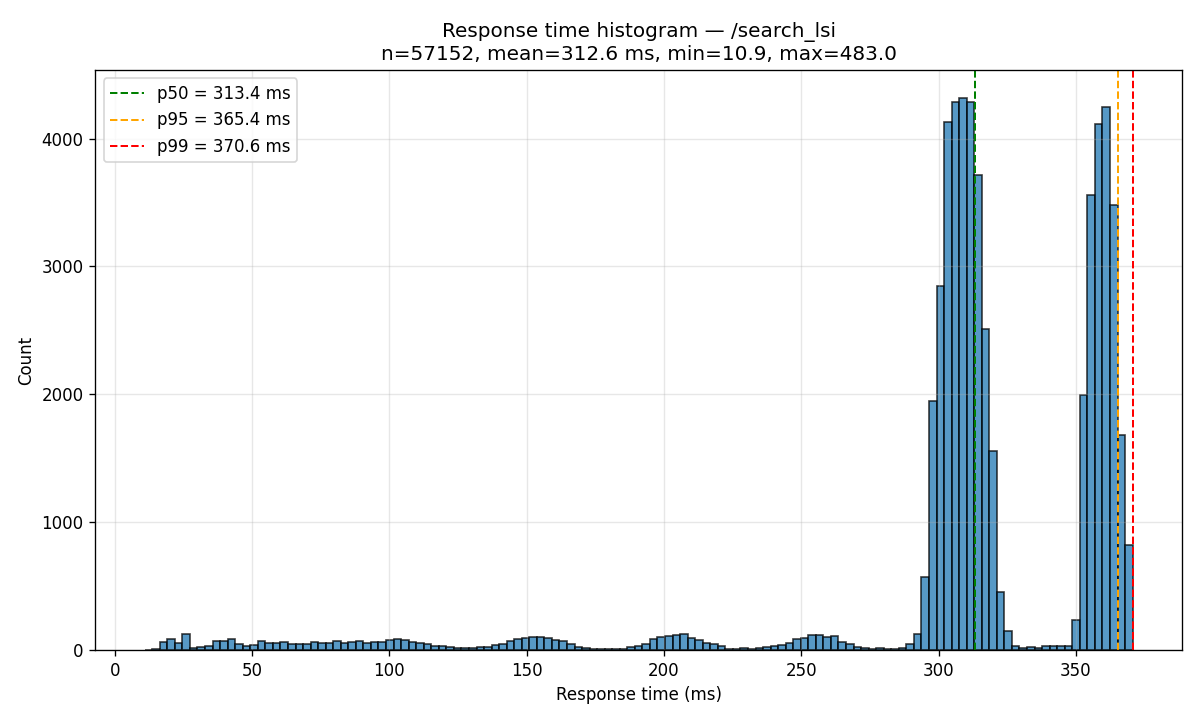

The file beside this chart, header and first rows:
bin_left_ms, bin_right_ms, count
10.93, 13.68, 1
13.68, 16.42, 9
16.42, 19.17, 65
19.17, 21.91, 88
21.91, 24.66, 57
24.66, 27.4, 126
27.4, 30.15, 18
30.15, 32.9, 22
32.9, 35.64, 29
35.64, 38.39, 72
38.39, 41.13, 72
41.13, 43.88, 84
43.88, 46.62, 51
46.62, 49.37, 33
49.37, 52.12, 37
52.12, 54.86, 69
54.86, 57.61, 57
57.61, 60.35, 59
60.35, 63.1, 60
63.1, 65.84, 51
65.84, 68.59, 46
68.59, 71.34, 49
71.34, 74.08, 61
74.08, 76.83, 53
76.83, 79.57, 53
79.57, 82.32, 71
82.32, 85.06, 59
85.06, 87.81, 62
87.81, 90.56, 68
90.56, 93.3, 56
93.3, 96.05, 64
96.05, 98.79, 64
98.79, 101.5, 79
101.5, 104.3, 84
104.3, 107, 81
107, 109.8, 63
109.8, 112.5, 54
112.5, 115.3, 47
115.3, 118, 35
118, 120.8, 32
120.8, 123.5, 22
123.5, 126.2, 18
126.2, 129, 17
129, 131.7, 17
131.7, 134.5, 22
134.5, 137.2, 24
137.2, 140, 41
140, 142.7, 47
142.7, 145.5, 69
145.5, 148.2, 83
148.2, 151, 94
151, 153.7, 105
153.7, 156.5, 106
156.5, 159.2, 97
159.2, 161.9, 75
161.9, 164.7, 67
164.7, 167.4, 48
167.4, 170.2, 26
170.2, 172.9, 18
172.9, 175.7, 9
... 71 more rows
